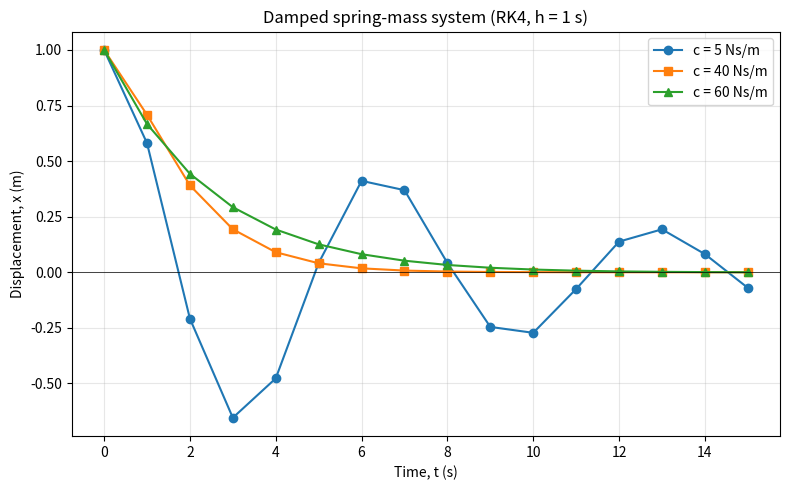

Reproduce this figure in Python. (Note: this script raises an exception after producing the figure.)
import numpy as np
import matplotlib
matplotlib.use("Agg")
import matplotlib.pyplot as plt

m, k = 20.0, 20.0

def f(t, y, c):
    """y = [x, v];  dx/dt = v,  dv/dt = -(c*v + k*x)/m"""
    x, v = y
    return np.array([v, -(c * v + k * x) / m])

def rk4(c, t0=0.0, tf=15.0, h=1.0, y0=(1.0, 0.0)):
    n = int(round((tf - t0) / h))
    t = np.linspace(t0, tf, n + 1)
    y = np.zeros((n + 1, 2))
    y[0] = y0
    for i in range(n):
        k1 = f(t[i], y[i], c)
        k2 = f(t[i] + h/2, y[i] + h/2 * k1, c)
        k3 = f(t[i] + h/2, y[i] + h/2 * k2, c)
        k4 = f(t[i] + h,   y[i] + h * k3,   c)
        y[i + 1] = y[i] + h/6 * (k1 + 2*k2 + 2*k3 + k4)
    return t, y

plt.figure(figsize=(8, 5))
for c, mk in zip([5, 40, 60], ["o-", "s-", "^-"]):
    t, y = rk4(c)
    print(f"\nc = {c} Ns/m\n   t        x(t)       v(t)")
    for ti, (xi, vi) in zip(t, y):
        print(f"{ti:5.0f}  {xi:10.5f} {vi:10.5f}")
    plt.plot(t, y[:, 0], mk, label=f"c = {c} Ns/m")

plt.axhline(0, color="k", lw=0.5)
plt.xlabel("Time, t (s)")
plt.ylabel("Displacement, x (m)")
plt.title("Damped spring-mass system (RK4, h = 1 s)")
plt.grid(True, alpha=0.3)
plt.legend()
plt.tight_layout()
plt.savefig("/mnt/user-data/outputs/displacement_plot.png", dpi=150)
